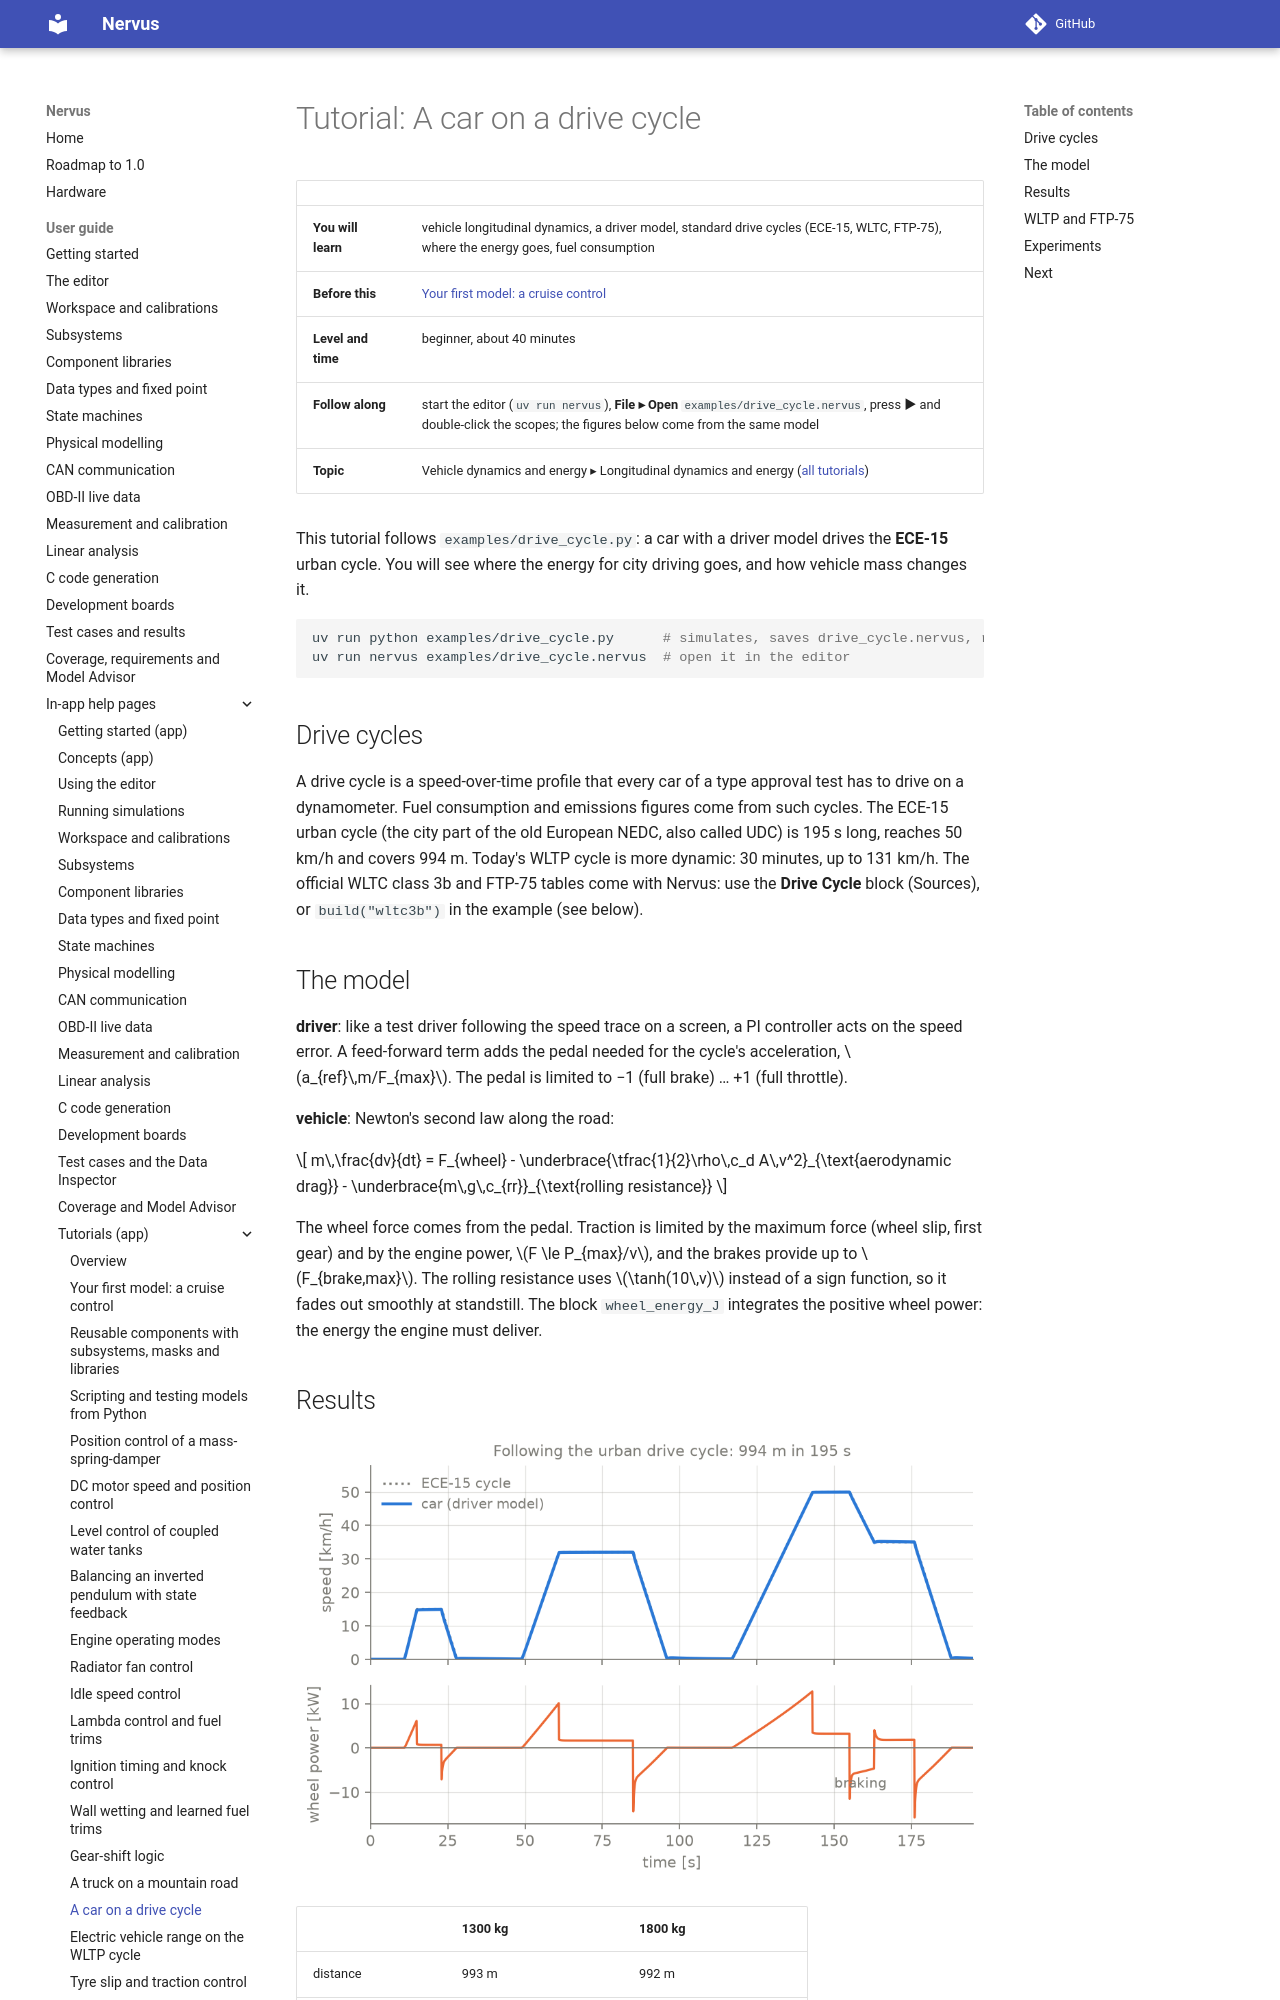

repository: niklasnordin/nervus · page: dev/app-help/tutorial_drive_cycle/index.html · generator: mkdocs

# Tutorial: A car on a drive cycle

| | |
|---|---|
| **You will learn** | vehicle longitudinal dynamics, a driver model, standard drive cycles (ECE-15, WLTC, FTP-75), where the energy goes, fuel consumption |
| **Before this** | [Your first model: a cruise control](tutorial_first_model.md) |
| **Level and time** | beginner, about 40 minutes |
| **Follow along** | start the editor (`uv run nervus`), **File ▸ Open** `examples/drive_cycle.nervus`, press **▶** and double-click the scopes; the figures below come from the same model |
| **Topic** | Vehicle dynamics and energy ▸ Longitudinal dynamics and energy ([all tutorials](tutorials.md)) |

This tutorial follows `examples/drive_cycle.py`: a car with a driver model drives the **ECE-15** urban
cycle. You will see where the energy for city driving goes, and how vehicle mass changes it.

```bash
uv run python examples/drive_cycle.py      # simulates, saves drive_cycle.nervus, runs the tests
uv run nervus examples/drive_cycle.nervus  # open it in the editor
```

## Drive cycles

A drive cycle is a speed-over-time profile that every car of a type approval test has to drive on a
dynamometer. Fuel consumption and emissions figures come from such cycles. The ECE-15 urban cycle (the city
part of the old European NEDC, also called UDC) is 195 s long, reaches 50 km/h and covers 994 m. Today's
WLTP cycle is more dynamic: 30 minutes, up to 131 km/h. The official WLTC class 3b and FTP-75 tables come
with Nervus: use the **Drive Cycle** block (Sources), or `build("wltc3b")` in the example (see below).

## The model

**driver**: like a test driver following the speed trace on a screen, a PI controller acts on the speed
error. A feed-forward term adds the pedal needed for the cycle's acceleration, $a_{ref}\,m/F_{max}$. The
pedal is limited to −1 (full brake) … +1 (full throttle).

**vehicle**: Newton's second law along the road:

$$ m\,\frac{dv}{dt} = F_{wheel} - \underbrace{\tfrac{1}{2}\rho\,c_d A\,v^2}_{\text{aerodynamic drag}} - \underbrace{m\,g\,c_{rr}}_{\text{rolling resistance}} $$

The wheel force comes from the pedal. Traction is limited by the maximum force (wheel slip, first gear) and by
the engine power, $F \le P_{max}/v$, and the brakes provide up to $F_{brake,max}$. The rolling resistance uses
$\tanh(10\,v)$ instead of a sign function, so it fades out smoothly at standstill. The block
`wheel_energy_J` integrates the positive wheel power: the energy the engine must deliver.
